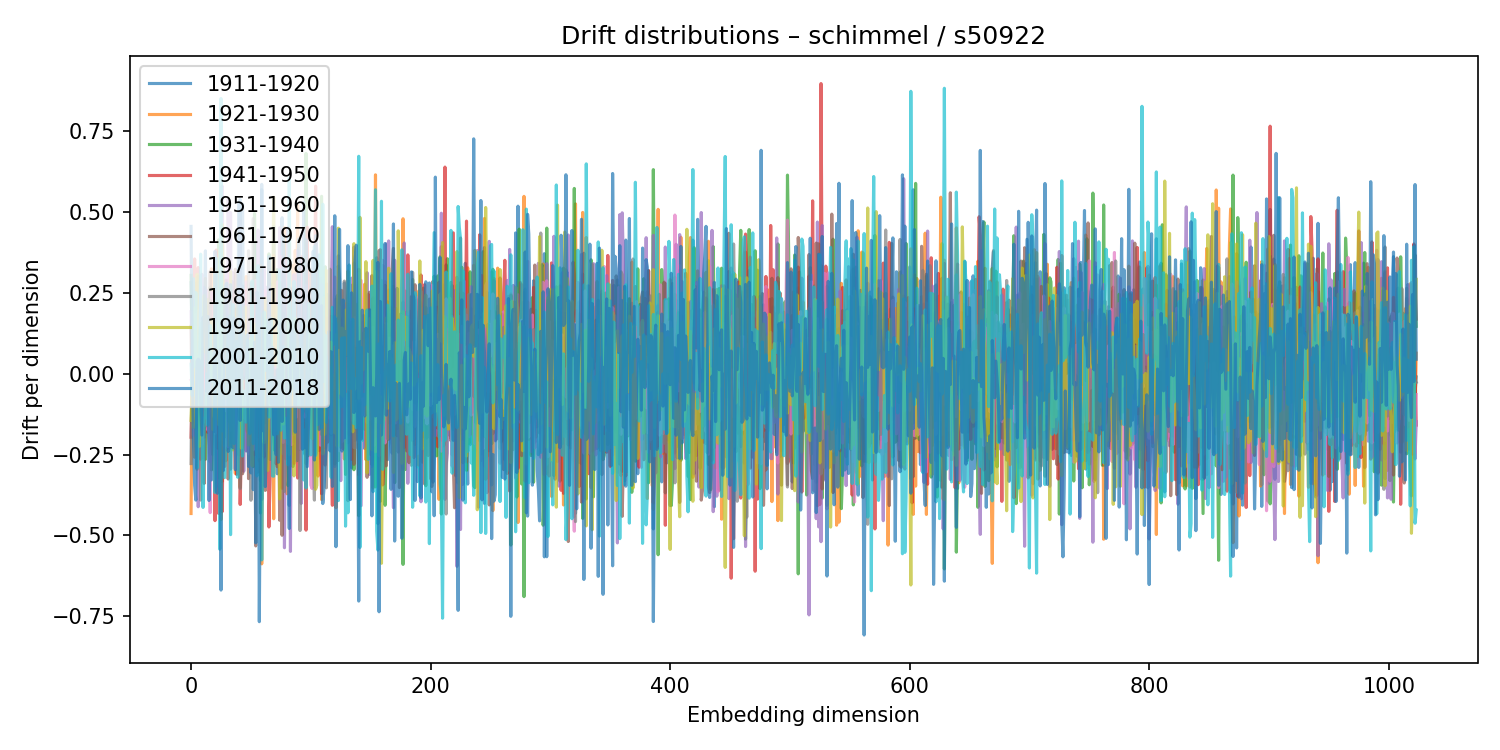

Source data for this figure (header and first rows):
1911-1920, 1921-1930, 1931-1940, 1941-1950, 1951-1960, 1961-1970, 1971-1980, 1981-1990, 1991-2000, 2001-2010, 2011-2018
0.2814, -0.4325, 0.304, -0.1965, 0.1916, 0.1462, -0.01958, -0.2779, -0.1445, 0.02934, 0.4553
0.06493, -0.008462, 0.05754, -0.03282, -0.0193, -0.1528, -0.02431, 0.1576, -0.02713, -0.06764, 0.0249
-0.0482, 0.2271, 0.02084, -0.15, 0.1228, 0.1622, -0.1898, 0.007224, -0.1662, 0.2935, -0.2036
0.1331, -0.2584, -0.1086, 0.3547, -0.05967, -0.1223, 0.05426, -0.0519, 0.2036, 0.02164, -0.3453
-0.1154, 0.2145, -0.1707, -0.07984, 0.256, -0.08157, 0.1828, -0.2173, 0.006087, 0.2507, -0.3911
0.176, -0.0334, -0.02133, -0.03402, -0.1043, 0.2831, 0.02467, -0.2955, 0.3072, -0.2921, 0.03745
0.02832, -0.2002, 0.3015, 0.3281, -0.4115, -0.1639, 0.1937, -0.07606, -0.02077, -0.1998, 0.04491
8.90955575153507e-05, -0.08163, -0.02561, 0.1851, -0.2323, 0.006929, 0.1627, 0.1414, -0.2246, 0.03944, 0.03892
-0.02959, 0.1557, -0.1595, -0.06189, 0.2755, -0.2643, 0.2482, -0.3909, -0.009958, 0.3694, -0.07882
0.1113, -0.04692, 0.08288, -0.2184, 0.3072, -0.03554, -0.2192, 0.1581, 0.07759, -0.08234, -0.1898
-0.03416, 0.01214, -0.01622, -0.01944, 0.1546, -0.1307, 0.1717, -0.1524, 0.1481, -0.4136, 0.1743
-0.1681, 0.12, 0.1684, -0.1969, 0.267, -0.3393, 0.07289, -0.07502, 0.2417, -0.1411, 0.1465
0.1308, 0.2946, -0.2649, 0.01581, 0.07208, -0.09098, -0.06156, -0.05277, 0.06608, -0.134, 0.3796
0.08116, 0.1219, -0.1336, -0.09543, 0.1016, -0.172, 0.2584, -0.1615, 0.2303, -0.0005671, -0.05429
-0.07064, 0.03766, 0.06499, -0.1817, -0.006999, 0.2058, -0.1743, 0.2084, -0.09564, -0.1589, 0.1768
-0.05662, 0.05294, 0.05475, -0.02545, -0.1751, 0.02194, -0.001968, 0.08794, 0.104, 0.06721, -0.3922
0.0949, -0.2485, 0.2677, 0.07777, -0.2728, 0.3159, -0.4298, 0.2263, 0.01013, 0.1486, -0.02285
0.08916, 0.3242, -0.2976, -0.05941, 0.2505, -0.0938, 0.2511, -0.1913, 0.1678, -0.02335, -0.3287
-0.03241, -0.02259, -0.04253, 0.09209, -0.002474, 0.1814, 0.1067, -0.2498, -0.1721, -0.008959, -0.1414
0.05699, -0.1214, 0.07438, -0.09631, -0.06148, 0.2202, -0.04715, -0.07232, 0.05096, 0.06429, -0.1777
-0.1599, 0.09754, 0.2665, -0.4544, 0.08355, 0.1869, -0.1854, 0.1236, 0.337, -0.3674, 0.378
-0.08548, -0.06566, 0.06381, 0.3823, -0.3501, -0.01496, 0.04602, -0.07961, -0.1395, 0.3572, -0.3628
0.000459, -0.05932, 0.05366, -0.2283, 0.1335, -0.2303, 0.1328, -0.07376, 0.1565, 0.2218, -0.3699
-0.1945, 0.05887, 0.4137, -0.4322, -0.2071, -0.02058, 0.002755, 0.305, -0.1576, 0.1861, -0.2675
-0.1724, 0.1799, -0.324, -0.01438, 0.1798, -0.0246, 0.02606, 0.148, 0.07287, -0.5428, 0.07333
-0.3057, 0.06908, -0.05308, 0.2317, 0.06153, -0.1218, 0.1832, -0.1892, -0.4512, 0.8507, -0.6692
0.3044, -0.3335, 0.1658, -0.4266, 0.58, -0.1648, -0.04617, -0.1989, 0.4611, -0.1766, -0.01982
-0.2168, -0.09527, 0.0621, -0.09918, 0.1937, 0.1561, -0.06234, -0.2213, 0.2235, 0.04037, -0.2991
-0.01198, 0.03934, 0.08802, -0.2871, 0.3178, -0.1076, -0.03688, 0.09211, 0.1525, -0.3215, 0.1867
0.1433, -0.2696, 0.1359, 0.2893, -0.1515, -0.195, -0.1141, 0.1706, 0.1076, -0.2403, 0.2749
-0.08657, -0.08349, -0.02319, 0.1428, -0.2317, 0.0402, 0.03156, -0.05899, -0.07397, -0.1185, 0.2793
0.03397, -0.1277, 0.2892, -0.2235, 0.5392, -0.3258, -0.2259, 0.03923, 0.09345, 0.1611, -0.2405
0.1899, 0.0682, -0.2058, -0.2204, 0.1106, -0.05562, 0.3306, -0.1487, -0.222, 0.1784, -0.2258
-0.1012, -0.05936, 0.05418, -0.09523, 0.4982, -0.2952, -0.1749, -0.03649, 0.3158, -0.4977, 0.2751
0.2859, -0.2253, 0.08316, 0.2443, -0.1005, -0.08556, -0.1387, 0.01188, -0.1081, 0.1615, -0.1923
0.02342, -0.06371, -0.1202, 0.009738, 0.3123, -0.07902, -0.1153, 0.03469, -0.2359, 0.214, -0.2294
0.1169, -0.1992, 0.01286, 0.006376, -0.1534, 0.1372, -0.08195, 0.0928, 0.0499, -0.2162, 0.1721
-0.05034, -0.3088, 0.2001, 0.1148, -0.09582, 0.323, -0.2937, 0.06572, 0.1328, -0.1159, -0.2969
0.1537, 0.08497, -0.06647, -0.3117, -0.1469, 0.294, -0.196, 0.1162, 0.1616, 0.1003, -0.1055
-0.1413, -0.09188, 0.1265, -0.0228, 0.038, 0.005462, -0.001641, -0.04618, 0.2112, -0.3203, 0.1789
0.1252, -0.05461, 0.2119, 0.1858, 0.02797, -0.2519, -0.03143, -0.1031, -0.05691, -0.07131, 0.5304
0.5381, -0.3517, 0.1186, -0.4044, 0.4742, 0.1411, 0.09771, -0.3556, 0.02569, 0.2106, -0.1447
-0.1367, 0.01951, 0.09107, -0.2333, 0.03402, 0.207, 0.07794, -0.03494, -0.2302, 0.08562, 0.0837
0.2706, -0.2268, 0.06772, -0.03657, 0.1321, -0.3095, 0.1447, -0.1171, 0.1329, -0.2547, 0.524
-0.04701, 0.08807, 0.05138, 0.2576, -0.3018, -0.01185, 0.2155, -0.1185, 0.1306, -0.08598, -0.01526
-0.08088, -0.04381, 0.07591, -0.09234, 0.09077, 0.07551, -0.004407, -0.1395, 0.2065, -0.05294, 0.01653
-0.2393, 0.3004, 0.09379, 0.0143, -0.2377, -0.01253, 0.2837, -0.09133, 0.004836, -0.1501, 0.1122
-0.041, -0.1825, 0.1291, -0.1786, 0.06044, 0.07451, 0.1797, -0.174, -0.02848, 0.1027, 0.1199
0.008176, -0.1509, 0.09419, 0.1099, 0.1661, -0.3245, -0.2477, 0.3799, -0.2203, 0.1003, -0.2869
-0.1885, 0.02423, 0.07592, 0.04711, -0.0317, -0.05405, -0.1074, 0.1658, 0.005552, -0.1849, -0.1904
0.108, -0.1254, -0.04463, -0.2196, 0.2805, 0.1002, 0.1645, -0.3913, 0.109, 0.06288, -0.3068
-0.1072, 0.2816, -0.2457, 0.1497, -0.01095, 0.09451, -0.1138, 0.006824, -0.2849, 0.2869, 0.04612
-0.1356, -0.04823, -0.2876, 0.08623, -0.06883, 0.1999, -0.2348, 0.4795, -0.106, -0.2161, -0.3586
0.404, -0.1824, 0.4951, -0.2506, -0.2372, 0.1331, -0.03244, -0.04885, -0.0994, 0.04445, 0.09697
0.001357, -0.1688, 0.1283, 0.2338, 0.0006237, -0.5327, 0.2877, 0.1452, 0.1532, -0.111, -0.5232
0.05641, 0.08293, -0.09745, -0.1067, 0.08204, 0.2467, -0.02029, -0.03604, 0.05638, -0.3164, 0.2527
-0.155, 0.1753, -0.03889, -0.1957, 0.4439, -0.304, 0.0988, -0.2585, -0.0642, 0.334, 0.2206
0.06508, -0.2705, 0.1691, -0.006927, 0.02798, 0.003179, 0.2464, -0.2336, 0.08883, 0.1475, -0.7669
-0.3308, 0.3352, -0.4308, 0.02332, 0.2302, -0.1708, 0.3111, -0.06239, -0.03618, -0.1663, -0.1895
0.5852, -0.5881, 0.2326, 0.1266, 0.08508, -0.3887, 0.06489, 0.1024, 0.09282, -0.5758, 0.5689
... 964 more rows
